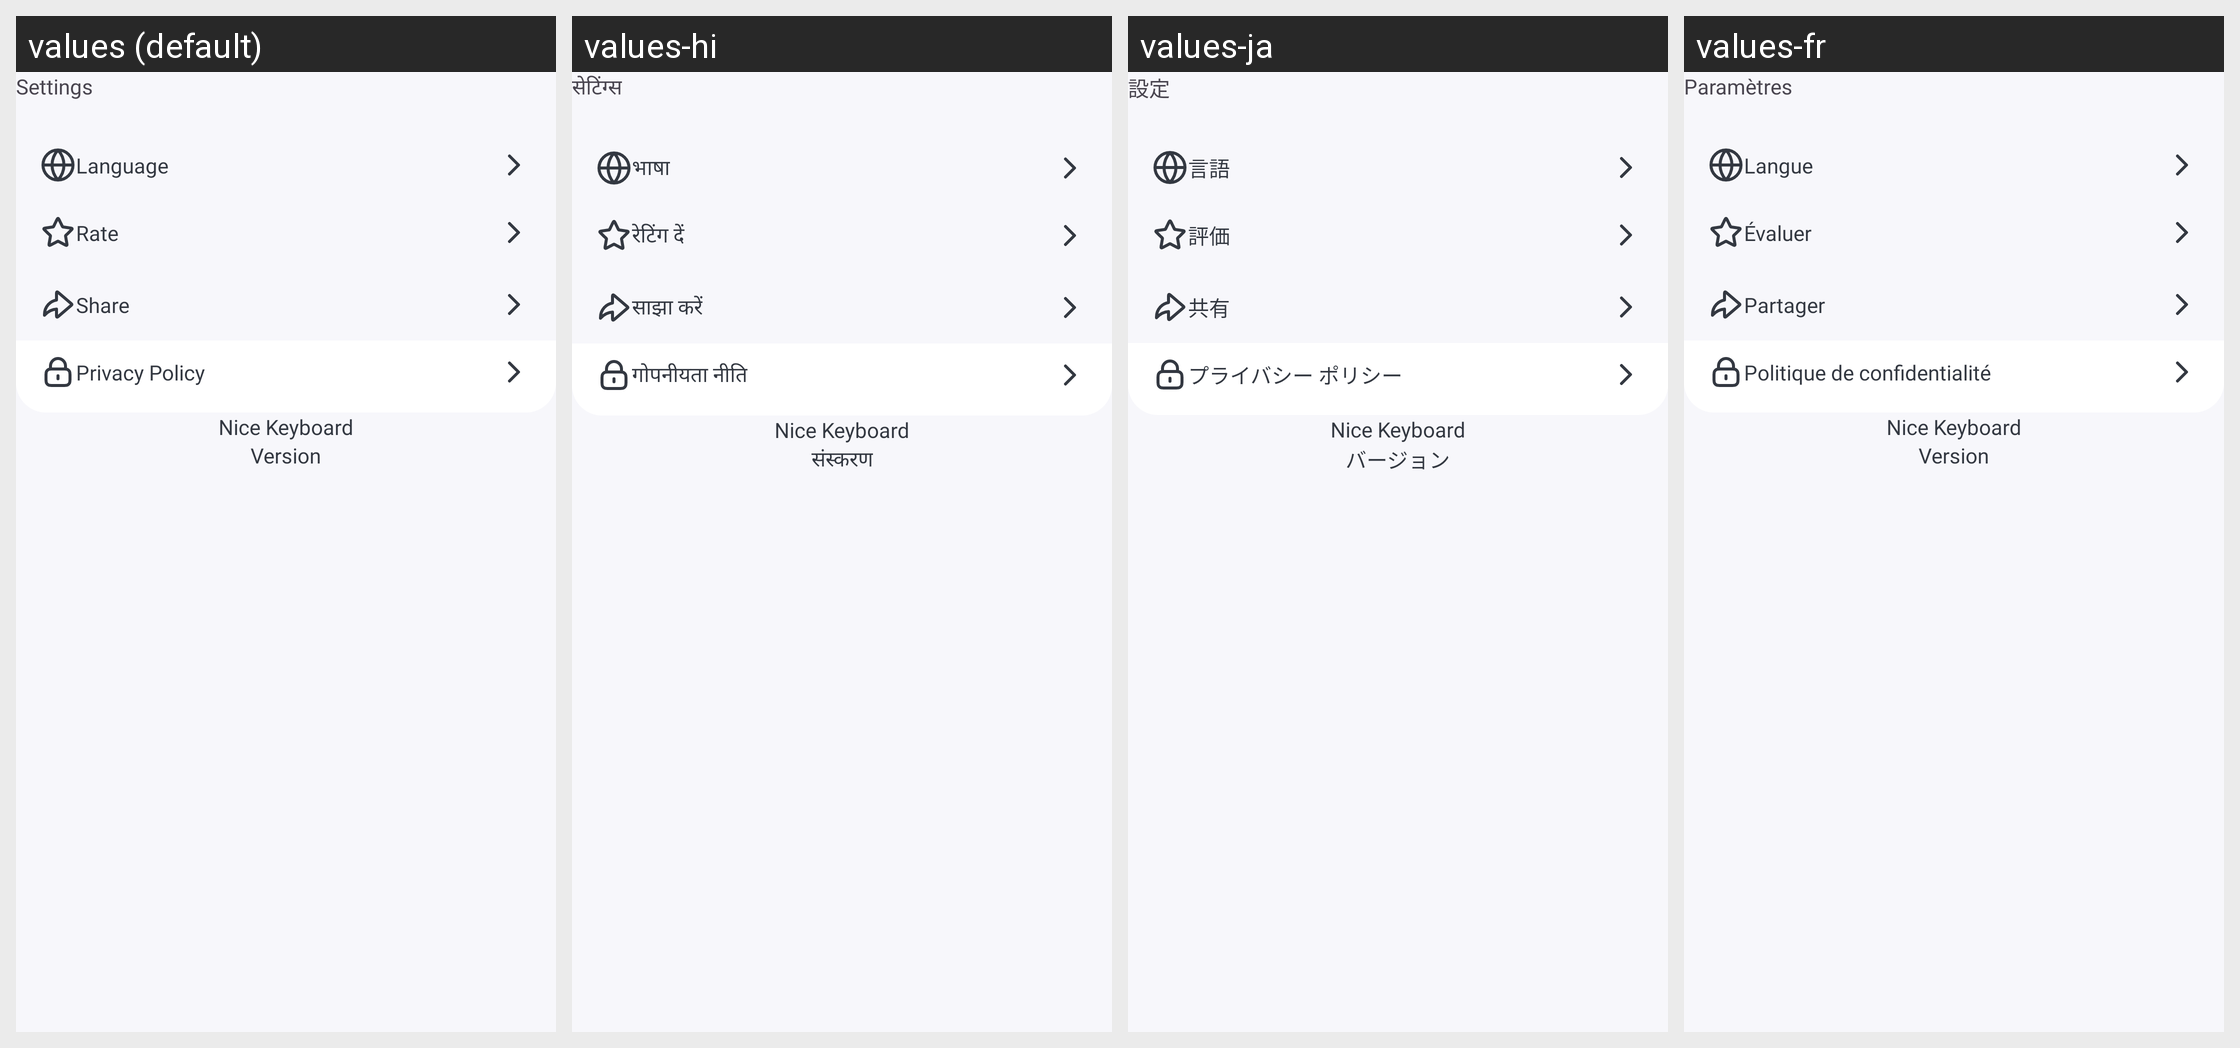

The Android screen above is rendered under several locales of the same app. Produce the string resources it draws, with the default and per-locale values.
Android screen res/layout/fragment_setting.xml rendered under 4 locales, left to right: values (default), values-hi, values-ja, values-fr. Device: Nexus 5 (rendered at 1080×1920; each locale shown at half size, 540×960, under a caption strip naming it); theme Theme.BaseKotlin.
Other locales in the repository, not shown: values-de, values-es, values-in, values-pt.
Strings drawn on this screen, with the default value and each locale's value (text and hints the layout hard-codes, and strings that could not be matched under every locale, appear in the picture but are not listed):

settings
  values: Settings
  values-hi: सेटिंग्स
  values-ja: 設定
  values-fr: Paramètres

language
  values: Language
  values-hi: भाषा
  values-ja: 言語
  values-fr: Langue

rate
  values: Rate
  values-hi: रेटिंग दें
  values-ja: 評価
  values-fr: Évaluer

share
  values: Share
  values-hi: साझा करें
  values-ja: 共有
  values-fr: Partager

privacy_policy
  values: Privacy Policy
  values-hi: गोपनीयता नीति
  values-ja: プライバシー ポリシー
  values-fr: Politique de confidentialité

app_name
  values: Nice Keyboard
  values-hi: Nice Keyboard  [not translated; the default value is used]
  values-ja: Nice Keyboard  [not translated; the default value is used]
  values-fr: Nice Keyboard  [not translated; the default value is used]

version
  values: Version
  values-hi: संस्करण
  values-ja: バージョン
  values-fr: Version
